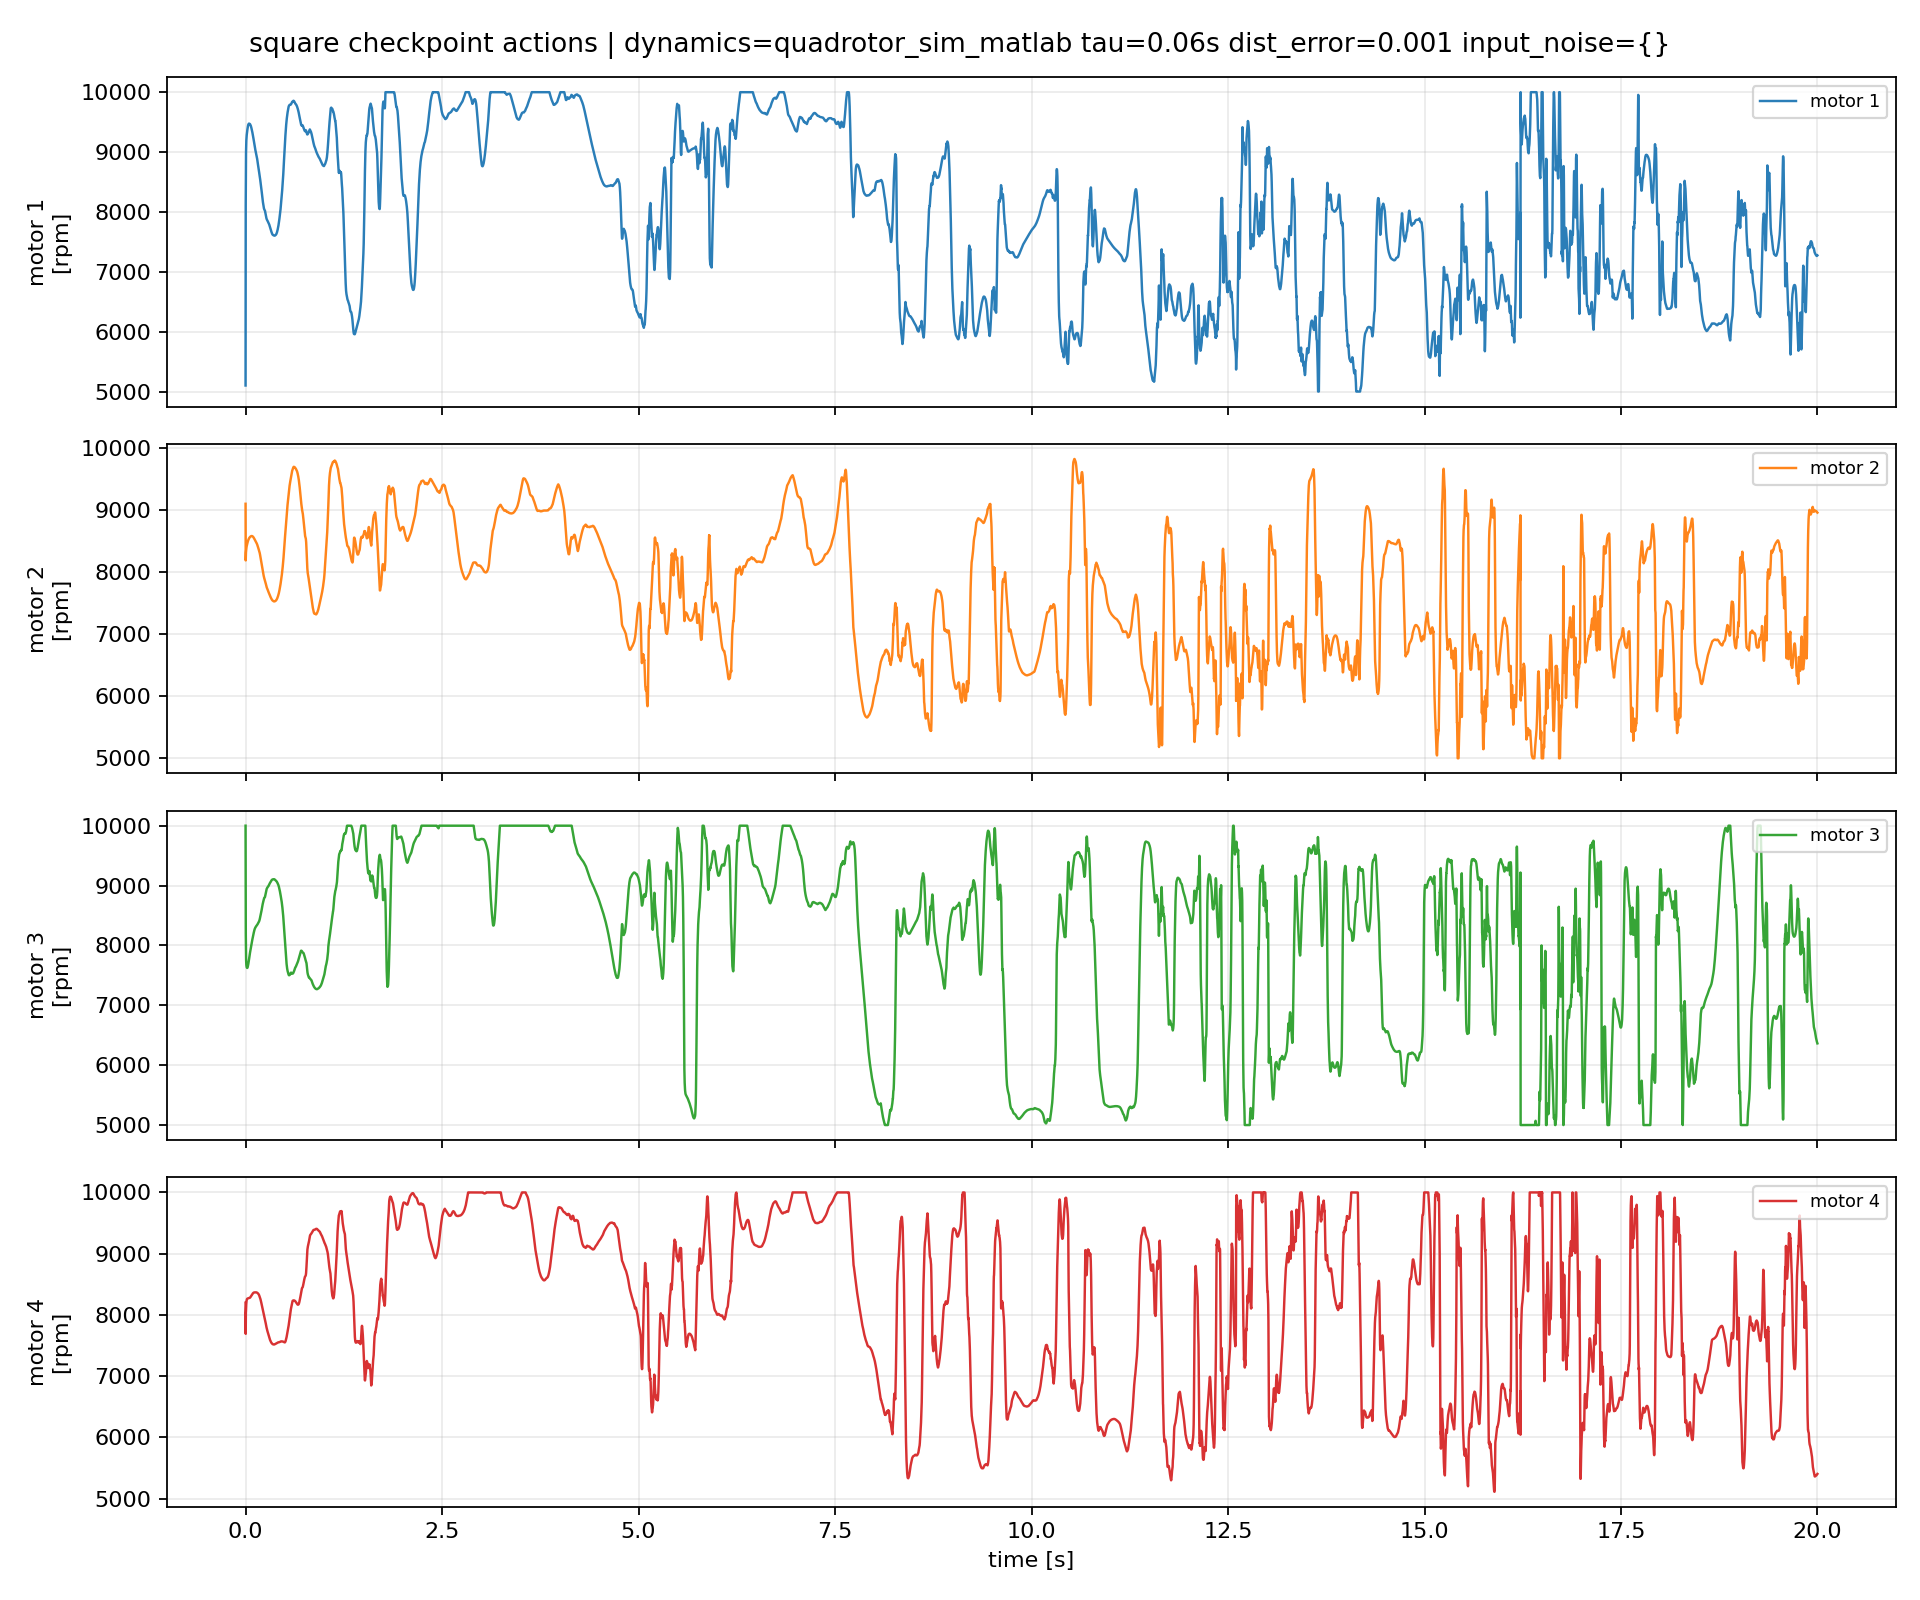

The data file committed next to this chart (first rows):
episode, step, time_s, u1_rpm, u2_rpm, u3_rpm, u4_rpm, du1_rpm, du2_rpm, du3_rpm, du4_rpm
1, 0, 0.0, 5101, 9098, 10000, 8199, 0.0, 0.0, 0.0, 0.0
1, 1, 0.001, 7287, 8284, 9075, 8009, 2186, -814, -924.6, -189.9
1, 2, 0.002, 8112, 8186, 8576, 7691, 825.6, -98.1, -499.9, -318.3
1, 3, 0.003, 8380, 8239, 8185, 7930, 268.1, 53.04, -390.7, 239.3
1, 4, 0.004, 8673, 8308, 8039, 8042, 293.1, 68.53, -146.1, 111.5
1, 5, 0.005, 8888, 8312, 7910, 8057, 214.4, 3.76, -128.7, 15.04
1, 6, 0.006, 8995, 8321, 7815, 8096, 107.4, 9.776, -94.7, 38.72
1, 7, 0.007, 9065, 8340, 7760, 8130, 70.01, 18.94, -55.79, 34.17
1, 8, 0.008, 9122, 8354, 7721, 8155, 57.23, 13.54, -38.88, 25.48
1, 9, 0.009, 9164, 8368, 7693, 8177, 41.59, 13.7, -27.97, 21.47
1, 10, 0.01, 9195, 8380, 7673, 8195, 30.62, 12.83, -19.41, 18.5
1, 11, 0.011, 9220, 8390, 7660, 8210, 25.2, 9.952, -13.5, 15.11
1, 12, 0.012, 9240, 8399, 7650, 8223, 20.46, 8.671, -9.489, 12.09
1, 13, 0.013, 9258, 8407, 7643, 8232, 17.65, 7.819, -7.101, 9.767
1, 14, 0.014, 9274, 8414, 7638, 8240, 15.71, 7.012, -5.166, 7.801
1, 15, 0.015, 9287, 8420, 7634, 8246, 13.05, 6.643, -4.233, 6.289
1, 16, 0.016, 9299, 8426, 7630, 8251, 12.41, 5.557, -3.315, 4.299
1, 17, 0.017, 9311, 8432, 7628, 8254, 11.78, 5.657, -2.567, 3.468
1, 18, 0.018, 9322, 8437, 7626, 8257, 11.2, 5.273, -1.875, 2.84
1, 19, 0.019, 9333, 8442, 7625, 8260, 11.16, 4.807, -1.301, 2.524
1, 20, 0.02, 9344, 8446, 7624, 8262, 10.79, 4.374, -1.101, 2.19
1, 21, 0.021, 9353, 8450, 7624, 8264, 9.124, 4.32, 0.5829, 1.849
1, 22, 0.022, 9363, 8455, 7625, 8265, 9.637, 4.69, 0.9698, 1.19
1, 23, 0.023, 9373, 8460, 7626, 8266, 9.725, 5.04, 1.101, 0.8851
1, 24, 0.024, 9382, 8465, 7628, 8267, 8.998, 5.142, 1.453, 0.945
1, 25, 0.025, 9391, 8471, 7631, 8267, 9.418, 5.69, 2.956, 0.7761
1, 26, 0.026, 9401, 8477, 7634, 8267, 9.799, 6.256, 3.701, -0.2357
1, 27, 0.027, 9409, 8482, 7639, 8267, 8.361, 4.873, 4.32, 0.1538
1, 28, 0.028, 9417, 8488, 7643, 8269, 7.519, 5.4, 4.629, 1.816
1, 29, 0.029, 9424, 8492, 7649, 8270, 7.385, 4.433, 5.665, 0.7147
1, 30, 0.03, 9431, 8496, 7655, 8270, 6.575, 4.112, 6.213, 0.18
1, 31, 0.031, 9437, 8500, 7662, 8270, 6.168, 4.044, 6.55, 0.3356
1, 32, 0.032, 9443, 8504, 7669, 8271, 5.832, 3.885, 6.83, 0.3937
1, 33, 0.033, 9448, 8508, 7676, 8271, 5.572, 3.674, 7.013, 0.3871
1, 34, 0.034, 9454, 8511, 7682, 8272, 5.38, 3.701, 6.885, 0.695
1, 35, 0.035, 9459, 8515, 7690, 8272, 5.008, 3.675, 7.393, 0.5192
1, 36, 0.036, 9463, 8520, 7697, 8273, 4.39, 4.531, 7.492, 0.8687
1, 37, 0.037, 9463, 8522, 7706, 8273, 0.3454, 2.706, 8.493, 0.11
1, 38, 0.038, 9465, 8525, 7714, 8273, 2.035, 2.218, 8.415, -0.5203
1, 39, 0.039, 9468, 8527, 7722, 8273, 2.357, 2.948, 8.165, 0.04113
1, 40, 0.04, 9470, 8530, 7731, 8273, 2.252, 3.012, 8.234, 0.149
1, 41, 0.041, 9472, 8533, 7739, 8273, 2.213, 2.879, 8.316, 0.2587
1, 42, 0.042, 9474, 8536, 7747, 8274, 2.173, 2.725, 7.974, 0.5409
1, 43, 0.043, 9476, 8539, 7756, 8274, 1.48, 2.522, 8.572, 0.4736
1, 44, 0.044, 9475, 8542, 7764, 8275, -0.8893, 3.2, 8.597, 0.3606
1, 45, 0.045, 9473, 8544, 7774, 8275, -1.597, 2.422, 10.19, 0.4074
1, 46, 0.046, 9473, 8547, 7784, 8275, -0.5028, 2.416, 9.944, 0.4765
1, 47, 0.047, 9472, 8549, 7794, 8276, -0.3606, 2.338, 9.515, 0.7316
1, 48, 0.048, 9472, 8550, 7803, 8277, -0.1821, 1.327, 9.484, 0.5656
1, 49, 0.049, 9472, 8552, 7813, 8278, 0.1419, 1.502, 9.305, 0.7686
1, 50, 0.05, 9473, 8553, 7822, 8278, 0.1669, 1.6, 8.941, 0.8261
1, 51, 0.051, 9473, 8555, 7830, 8279, -0.04679, 1.539, 8.726, 0.8976
1, 52, 0.052, 9472, 8557, 7839, 8280, -0.1559, 1.613, 8.548, 0.9862
1, 53, 0.053, 9471, 8558, 7848, 8280, -1.169, 1.925, 9.008, 0.04143
1, 54, 0.054, 9470, 8560, 7857, 8280, -1.361, 1.679, 9.042, -0.5054
1, 55, 0.055, 9468, 8562, 7865, 8280, -1.435, 1.456, 8.321, 0.557
1, 56, 0.056, 9467, 8563, 7873, 8281, -1.577, 1.47, 8.174, 0.6646
1, 57, 0.057, 9465, 8565, 7881, 8282, -1.731, 1.459, 7.946, 0.9921
1, 58, 0.058, 9463, 8566, 7889, 8283, -1.859, 1.423, 7.75, 1.188
1, 59, 0.059, 9461, 8567, 7897, 8285, -2.59, 1.203, 7.482, 1.637
... 19,940 more rows
